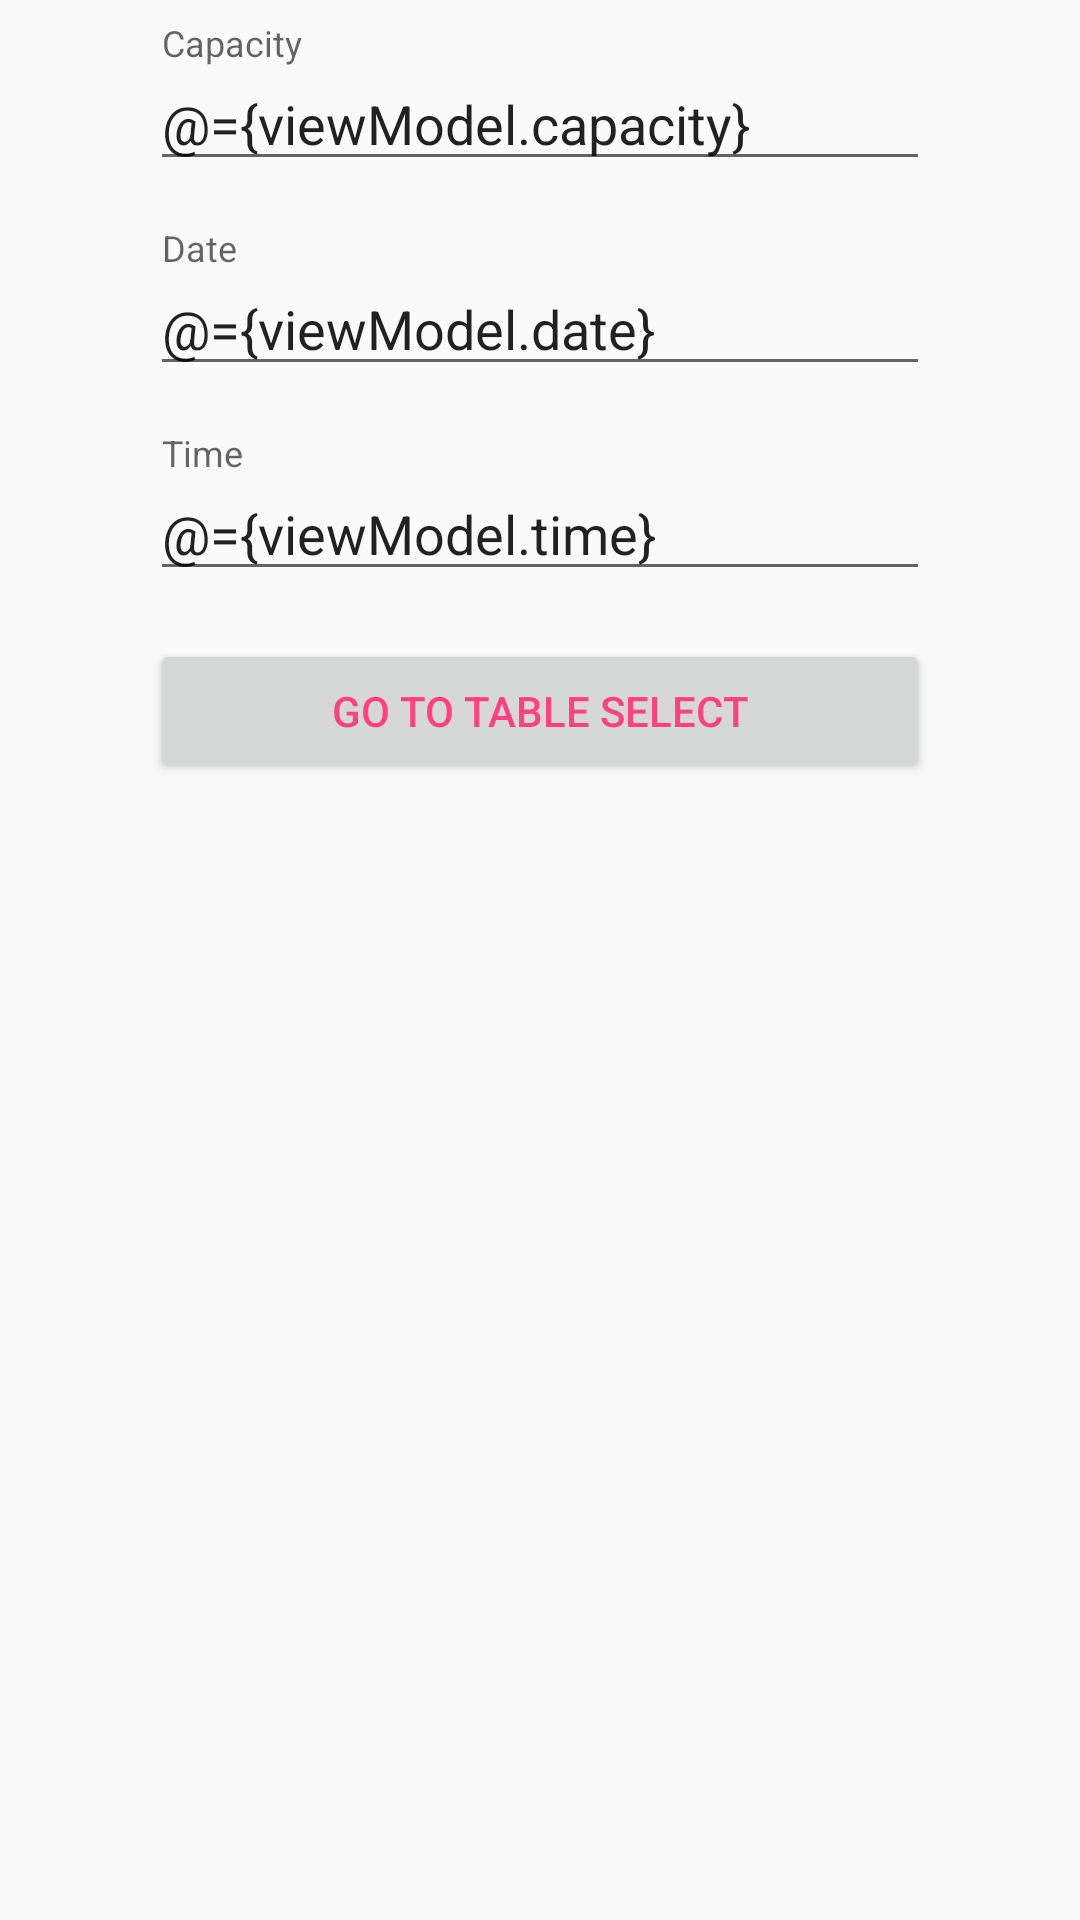

Reconstruct the res/layout file that produces this screen, plus the resources it refers to.
<!-- AndroidManifest.xml: application theme AppTheme -->
<!-- res/layout/fragment_booking_customer.xml -->
<?xml version="1.0" encoding="utf-8"?>
<layout
    xmlns:android="http://schemas.android.com/apk/res/android"
    xmlns:app="http://schemas.android.com/apk/res-auto"
    xmlns:tools="http://schemas.android.com/tools"
    >

    <data>

        <variable
            name="viewModel"
            type="com.framgia.awesomecity.screen.customer.booking.BookingViewModel"
            />

    </data>

    <LinearLayout
        android:layout_width="match_parent"
        android:layout_height="wrap_content"
        android:layout_gravity="center"
        android:orientation="vertical"
        android:paddingLeft="@dimen/dp_50"
        android:paddingRight="@dimen/dp_50"
        tools:context="com.framgia.awesomecity.customer.screen.booking.BookingActivity">

        <android.support.design.widget.TextInputLayout
            android:layout_width="match_parent"
            android:layout_height="wrap_content"
            android:layout_marginBottom="8dp"
            android:layout_marginTop="8dp">

            <EditText
                android:layout_width="match_parent"
                android:layout_height="wrap_content"
                android:hint="@string/text_capacity"
                android:inputType="numberDecimal"
                android:lines="1"
                android:text="@={viewModel.capacity}"/>
        </android.support.design.widget.TextInputLayout>

        <android.support.design.widget.TextInputLayout
            android:layout_width="match_parent"
            android:layout_height="wrap_content"
            android:layout_marginBottom="8dp"
            android:layout_marginTop="8dp"
            >

            <EditText
                android:layout_width="match_parent"
                android:layout_height="wrap_content"
                android:focusable="true"
                android:focusableInTouchMode="false"
                android:hint="@string/text_date"
                android:lines="1"
                android:onClick="@{viewModel::showDatePicker}"
                android:text="@={viewModel.date}"/>
        </android.support.design.widget.TextInputLayout>

        <android.support.design.widget.TextInputLayout
            android:layout_width="match_parent"
            android:layout_height="wrap_content"
            android:layout_marginBottom="8dp"
            android:layout_marginTop="8dp">

            <EditText
                android:layout_width="match_parent"
                android:layout_height="wrap_content"
                android:focusable="true"
                android:focusableInTouchMode="false"
                android:hint="@string/text_time"
                android:inputType="time"
                android:lines="1"
                android:onClick="@{viewModel::showTimePicker}"
                android:text="@={viewModel.time}"/>
        </android.support.design.widget.TextInputLayout>

        <Button
            style="@style/Base.TextAppearance.AppCompat.Widget.Button.Borderless.Colored"
            android:layout_width="match_parent"
            android:layout_height="wrap_content"
            android:layout_marginBottom="8dp"
            android:layout_marginTop="8dp"
            android:onClick="@{viewModel::onButtonClicked}"
            android:text="@string/text_to_table"/>
    </LinearLayout>
</layout>
<!-- resources referenced by this layout -->
<resources>
  <dimen name="dp_50">50dp</dimen>
  <string name="text_capacity">Capacity</string>
  <string name="text_date">Date</string>
  <string name="text_time">Time</string>
  <string name="text_to_table">Go to Table Select</string>
  <style name="AppTheme" parent="Theme.AppCompat.Light.DarkActionBar">
          
          <item name="colorPrimary">#3F51B5</item>
          <item name="colorPrimaryDark">#303F9F</item>
          <item name="colorAccent">#FF4081</item>
      </style>
</resources>
